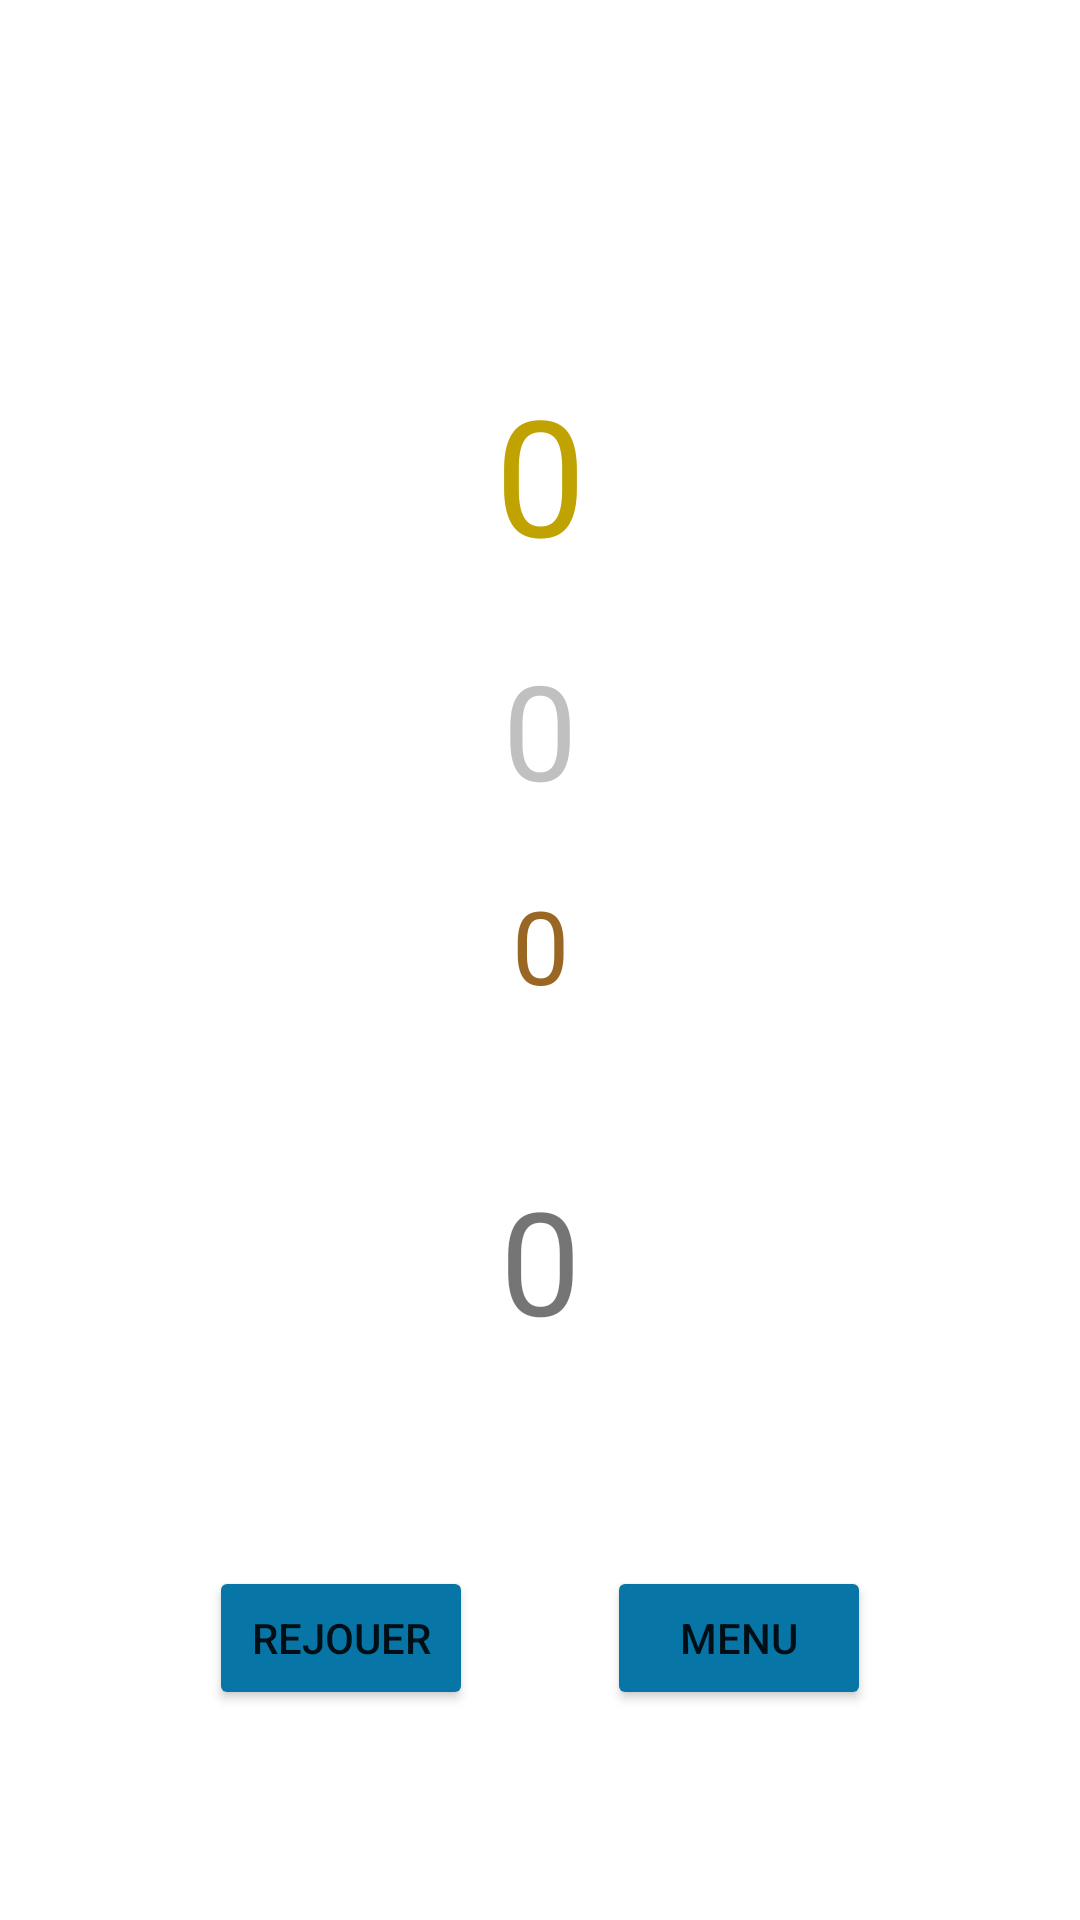

Android layout source for this screen:
<!-- AndroidManifest.xml: application theme Theme.Clickandcoop -->
<!-- res/layout/page_score.xml -->
<?xml version="1.0" encoding="utf-8"?>
<androidx.constraintlayout.widget.ConstraintLayout xmlns:android="http://schemas.android.com/apk/res/android"
    xmlns:app="http://schemas.android.com/apk/res-auto"
    xmlns:tools="http://schemas.android.com/tools"
    android:layout_width="match_parent"
    android:layout_height="match_parent">

    <TextView
        android:id="@+id/tv_score1"
        android:layout_width="wrap_content"
        android:layout_height="wrap_content"
        android:layout_marginTop="200dp"
        android:layout_marginBottom="10dp"
        android:text="@string/zero"
        android:textColor="@color/Or"
        android:textSize="54sp"
        app:layout_constraintBottom_toTopOf="@+id/tv_score2"
        app:layout_constraintEnd_toEndOf="parent"
        app:layout_constraintHorizontal_bias="0.5"
        app:layout_constraintStart_toStartOf="parent"
        app:layout_constraintTop_toTopOf="parent" />

    <TextView
        android:id="@+id/tv_score2"
        android:layout_width="wrap_content"
        android:layout_height="wrap_content"
        android:layout_marginTop="10dp"
        android:layout_marginBottom="10dp"
        android:text="@string/zero"
        android:textColor="@color/Argent"
        android:textSize="44sp"
        app:layout_constraintBottom_toTopOf="@+id/tv_score3"
        app:layout_constraintEnd_toEndOf="parent"
        app:layout_constraintHorizontal_bias="0.5"
        app:layout_constraintStart_toStartOf="parent"
        app:layout_constraintTop_toBottomOf="@+id/tv_score1" />

    <TextView
        android:id="@+id/tv_score3"
        android:layout_width="wrap_content"
        android:layout_height="wrap_content"
        android:layout_marginTop="10dp"
        android:layout_marginBottom="30dp"
        android:text="@string/zero"
        android:textColor="@color/Bronze"
        android:textSize="34sp"
        app:layout_constraintBottom_toTopOf="@+id/tv_scoreActuel"
        app:layout_constraintEnd_toEndOf="parent"
        app:layout_constraintHorizontal_bias="0.5"
        app:layout_constraintStart_toStartOf="parent"
        app:layout_constraintTop_toBottomOf="@+id/tv_score2" />

    <TextView
        android:id="@+id/tv_scoreActuel"
        android:layout_width="wrap_content"
        android:layout_height="wrap_content"
        android:layout_marginTop="20dp"
        android:layout_marginBottom="200dp"
        android:text="@string/zero"
        android:textSize="48sp"
        app:layout_constraintBottom_toBottomOf="parent"
        app:layout_constraintEnd_toEndOf="parent"
        app:layout_constraintHorizontal_bias="0.5"
        app:layout_constraintStart_toStartOf="parent"
        app:layout_constraintTop_toBottomOf="@+id/tv_score3" />

    <Button
        android:id="@+id/b_rejouer"
        android:layout_width="wrap_content"
        android:layout_height="wrap_content"
        android:layout_marginStart="25dp"
        android:layout_marginLeft="25dp"
        android:layout_marginTop="70dp"
        android:layout_marginBottom="70dp"
        android:text="@string/b_rejouer"
        app:backgroundTint="@color/BleuMarine"
        app:layout_constraintBottom_toBottomOf="parent"
        app:layout_constraintEnd_toStartOf="@+id/b_menu"
        app:layout_constraintStart_toStartOf="parent"
        app:layout_constraintTop_toBottomOf="@+id/tv_scoreActuel" />

    <Button
        android:id="@+id/b_menu"
        android:layout_width="wrap_content"
        android:layout_height="wrap_content"
        android:layout_marginTop="70dp"
        android:layout_marginEnd="25dp"
        android:layout_marginRight="25dp"
        android:layout_marginBottom="70dp"
        android:text="@string/b_menu"
        app:backgroundTint="@color/BleuMarine"
        app:layout_constraintBottom_toBottomOf="parent"
        app:layout_constraintEnd_toEndOf="parent"
        app:layout_constraintStart_toEndOf="@+id/b_rejouer"
        app:layout_constraintTop_toBottomOf="@+id/tv_scoreActuel" />
</androidx.constraintlayout.widget.ConstraintLayout>
<!-- resources referenced by this layout -->
<resources>
  <color name="Argent">#C0C0C0</color>
  <color name="BleuMarine">#0775A6</color>
  <color name="Bronze">#996723</color>
  <color name="Or">#C0A200</color>
  <string name="b_menu">MENU</string>
  <string name="b_rejouer">REJOUER</string>
  <string name="zero">0</string>
  <style name="Theme.Clickandcoop" parent="Theme.MaterialComponents.DayNight.DarkActionBar">
          
          <item name="colorPrimary">@color/purple_500</item>
          <item name="colorPrimaryVariant">@color/purple_700</item>
          <item name="colorOnPrimary">@color/white</item>
          
          <item name="colorSecondary">@color/teal_200</item>
          <item name="colorSecondaryVariant">@color/teal_700</item>
          <item name="colorOnSecondary">@color/black</item>
          
          <item name="android:statusBarColor" tools:targetApi="l">?attr/colorPrimaryVariant</item>
          
      </style>
  <color name="purple_500">#FF6200EE</color>
  <color name="purple_700">#FF3700B3</color>
  <color name="white">#FFFFFFFF</color>
  <color name="teal_200">#FF03DAC5</color>
  <color name="teal_700">#FF018786</color>
  <color name="black">#FF000000</color>
</resources>
